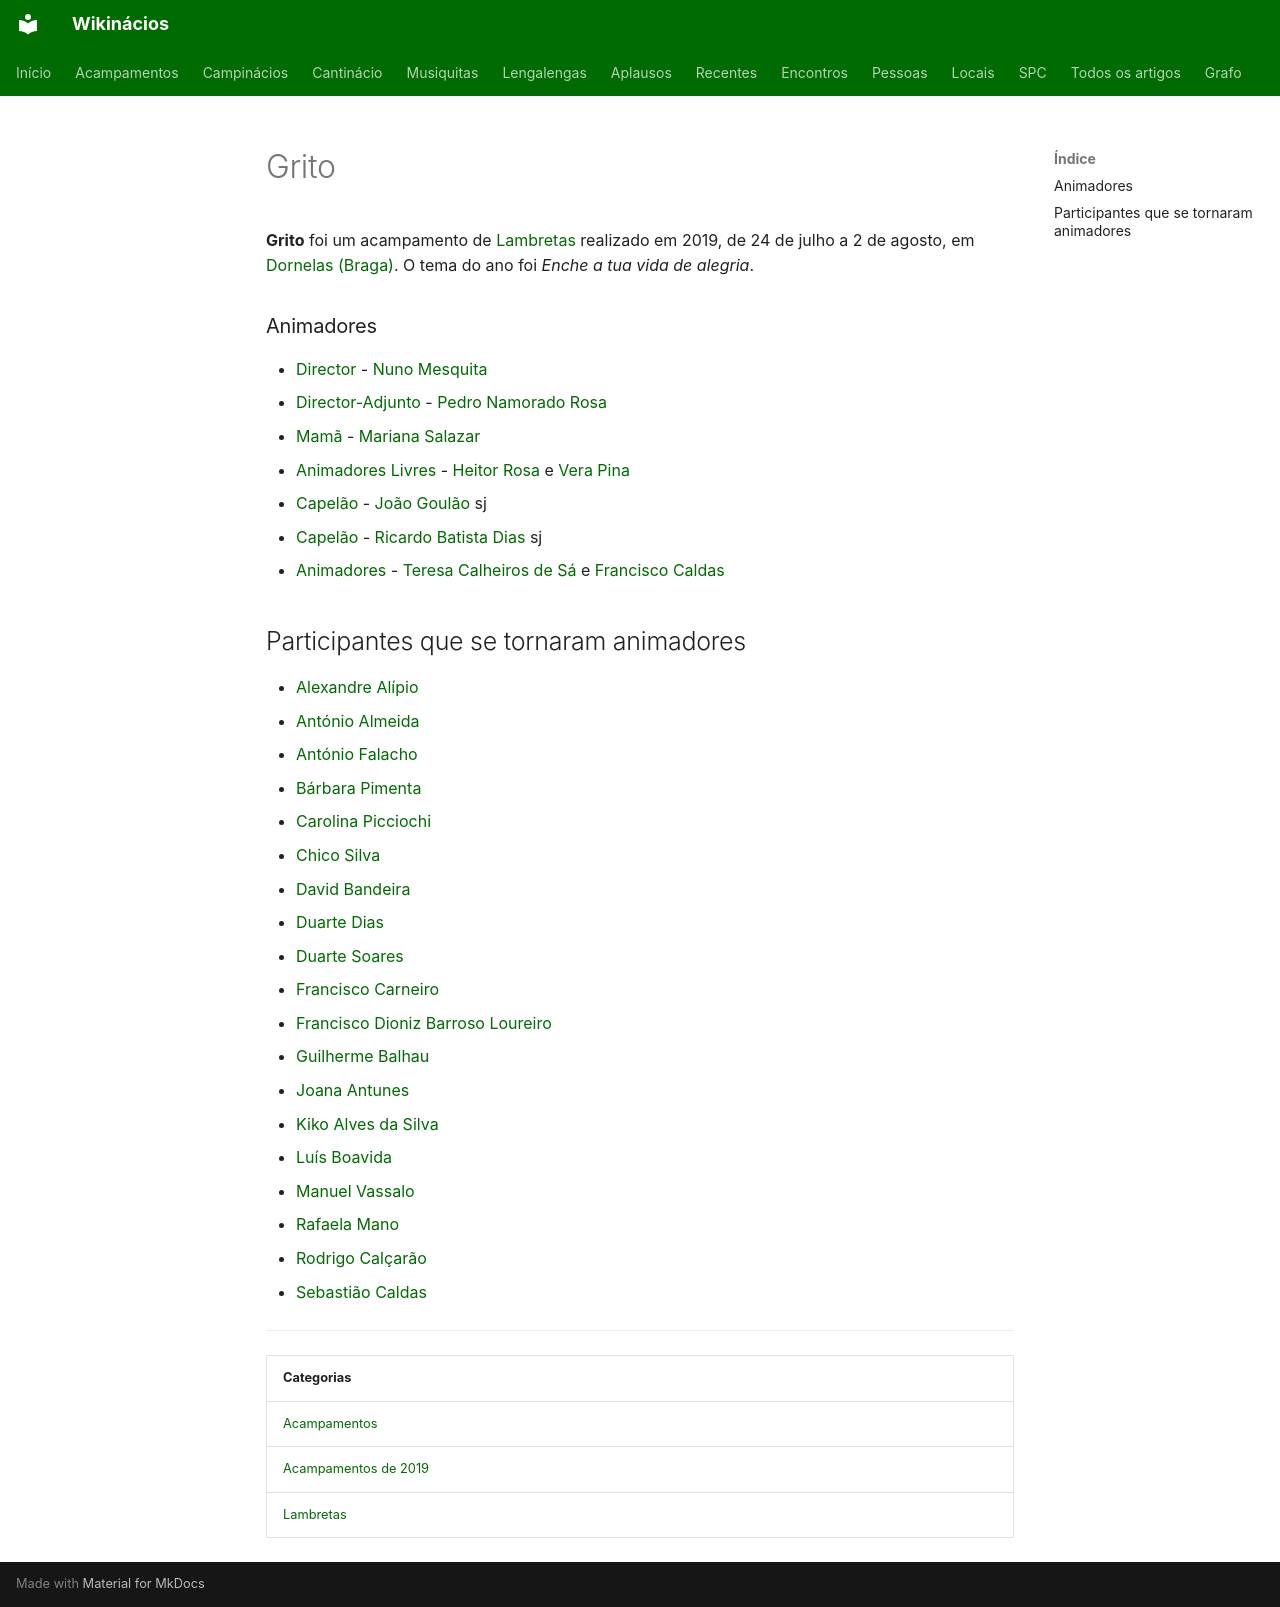

repository: neteinstein/Campinacios · page: Acampamentos/2019/Grito.html · generator: mkdocs

# Grito

**Grito** foi um acampamento de [Lambretas](../../Categorias/Lambretas.md) realizado em 2019, de 24 de julho a 2 de agosto, em [Dornelas (Braga)](../../Restrito/Locais%20de%20Acampamento/Dornelas%20%28Braga%29.md). O tema do ano foi *Enche a tua vida de alegria*.

### Animadores

- [Director](../../Cargos/Director.md) - [Nuno Mesquita](../../Pessoas/N/Nuno%20Mesquita.md)
- [Director-Adjunto](../../Cargos/Director-Adjunto.md) - [Pedro Namorado Rosa](../../Pessoas/P/Pedro%20Rosa.md)
- [Mamã](../../Cargos/Mam%C3%A3.md) - [Mariana Salazar](../../Pessoas/M/Mariana%20Salazar.md)
- [Animadores Livres](../../Cargos/Animador%20Livre.md) - [Heitor Rosa](../../Pessoas/H/Heitor%20Rosa.md) e [Vera Pina](../../Pessoas/V/Vera%20Pina.md)
- [Capelão](../../Cargos/Capel%C3%A3o.md) - [João Goulão](../../Pessoas/J/Jo%C3%A3o%20Goul%C3%A3o.md) sj
- [Capelão](../../Cargos/Capel%C3%A3o.md) - [Ricardo Batista Dias](../../Pessoas/R/Ricardo%20Batista%20Dias.md) sj
- [Animadores](../../Categorias/Animadores.md) - [Teresa Calheiros de Sá](../../Pessoas/T/Teresa%20Calheiros%20de%20S%C3%A1.md) e [Francisco Caldas](../../Pessoas/F/Francisco%20Caldas.md)

## Participantes que se tornaram animadores

- [Alexandre Alípio](../../Pessoas/A/Alexandre%20Al%C3%ADpio.md)
- [António Almeida](../../Pessoas/A/Ant%C3%B3nio%20Almeida.md)
- [António Falacho](../../Pessoas/A/Ant%C3%B3nio%20Falacho.md)
- [Bárbara Pimenta](../../Pessoas/B/B%C3%A1rbara%20Pimenta.md)
- [Carolina Picciochi](../../Pessoas/C/Carolina%20Picciochi.md)
- [Chico Silva](../../Pessoas/C/Chico%20Silva.md)
- [David Bandeira](../../Pessoas/D/David%20Bandeira.md)
- [Duarte Dias](../../Pessoas/D/Duarte%20Dias.md)
- [Duarte Soares](../../Pessoas/D/Duarte%20Soares.md)
- [Francisco Carneiro](../../Pessoas/F/Francisco%20Carneiro.md)
- [Francisco Dioniz Barroso Loureiro](../../Pessoas/F/Francisco%20Dioniz%20Barroso%20Loureiro.md)
- [Guilherme Balhau](../../Pessoas/G/Guilherme%20Balhau.md)
- [Joana Antunes](../../Pessoas/J/Joana%20Antunes.md)
- [Kiko Alves da Silva](../../Pessoas/K/Kiko%20Alves%20da%20Silva.md)
- [Luís Boavida](../../Pessoas/L/Lu%C3%ADs%20Boavida.md)
- [Manuel Vassalo](../../Pessoas/M/Manuel%20Vassalo.md)
- [Rafaela Mano](../../Pessoas/R/Rafaela%20Mano.md)
- [Rodrigo Calçarão](../../Pessoas/R/Rodrigo%20Cal%C3%A7ar%C3%A3o.md)
- [Sebastião Caldas](../../Pessoas/S/Sebasti%C3%A3o%20Caldas.md)

---

| Categorias |
| --- |
| [Acampamentos](../../Categorias/Acampamentos.md) |
| [Acampamentos de 2019](../../Categorias/Acampamentos%20de%202019.md) |
| [Lambretas](../../Categorias/Lambretas.md) |
